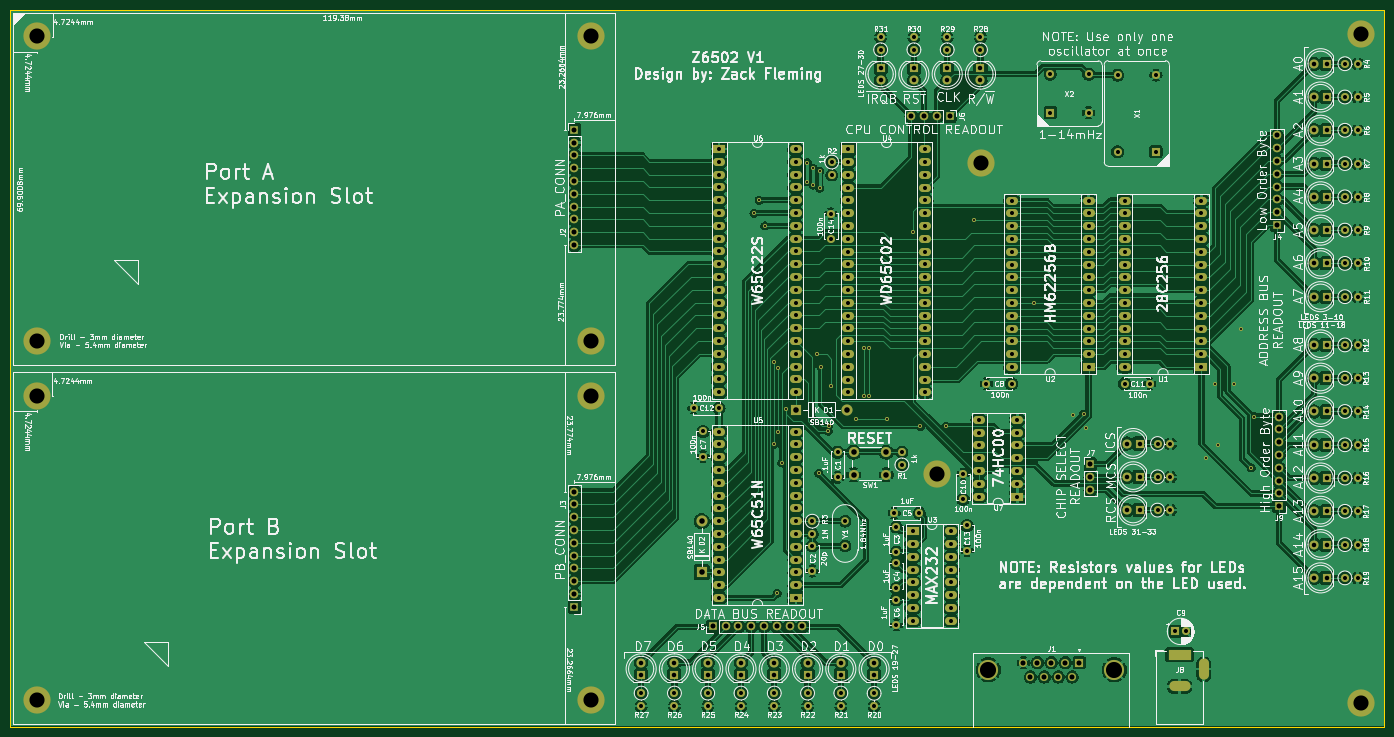
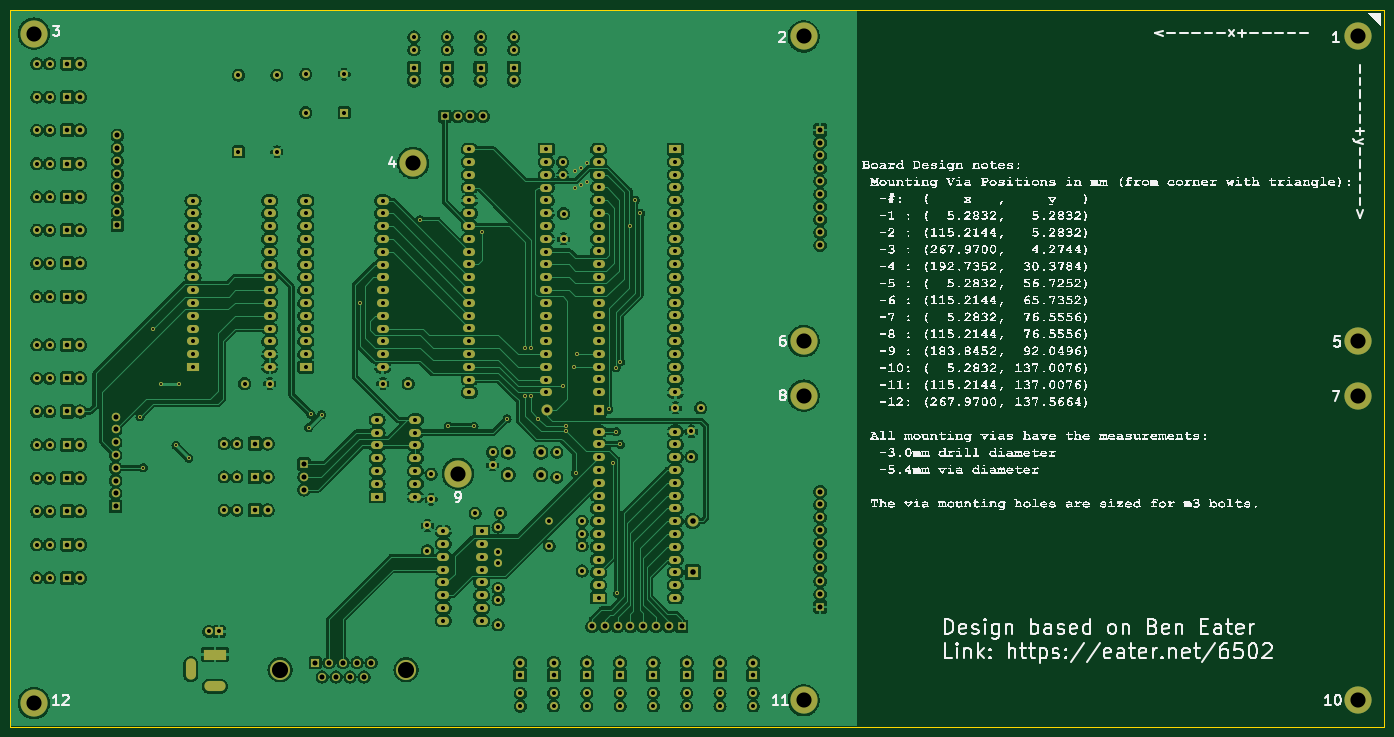
Circuit board: 11 layer files. Board 272.7 x 142.3 mm.
- bottom_copper: Eater 6502 computer-B_Cu.gbr (600068 bytes)
- bottom_mask: Eater 6502 computer-B_Mask.gbr (16104 bytes)
- paste: Eater 6502 computer-B_Paste.gbr (462 bytes)
- bottom_silk: Eater 6502 computer-B_Silkscreen.gbr (668638 bytes)
- outline: Eater 6502 computer-Edge_Cuts.gbr (744 bytes)
- top_copper: Eater 6502 computer-F_Cu.gbr (552880 bytes)
- top_mask: Eater 6502 computer-F_Mask.gbr (16104 bytes)
- paste: Eater 6502 computer-F_Paste.gbr (462 bytes)
- top_silk: Eater 6502 computer-F_Silkscreen.gbr (452486 bytes)
- drill: Eater 6502 computer-NPTH.drl (265 bytes)
- drill: Eater 6502 computer-PTH.drl (8110 bytes)

=== bottom_copper: Eater 6502 computer-B_Cu.gbr (600068 bytes, source omitted) ===
=== bottom_mask: Eater 6502 computer-B_Mask.gbr (16104 bytes, source omitted) ===
=== paste: Eater 6502 computer-B_Paste.gbr ===
%TF.GenerationSoftware,KiCad,Pcbnew,8.0.0*%
%TF.CreationDate,2024-05-27T12:02:18-04:00*%
%TF.ProjectId,Eater 6502 computer,45617465-7220-4363-9530-3220636f6d70,rev?*%
%TF.SameCoordinates,Original*%
%TF.FileFunction,Paste,Bot*%
%TF.FilePolarity,Positive*%
%FSLAX46Y46*%
G04 Gerber Fmt 4.6, Leading zero omitted, Abs format (unit mm)*
G04 Created by KiCad (PCBNEW 8.0.0) date 2024-05-27 12:02:18*
%MOMM*%
%LPD*%
G01*
G04 APERTURE LIST*
G04 APERTURE END LIST*
M02*

=== bottom_silk: Eater 6502 computer-B_Silkscreen.gbr (668638 bytes, source omitted) ===
=== outline: Eater 6502 computer-Edge_Cuts.gbr ===
%TF.GenerationSoftware,KiCad,Pcbnew,8.0.0*%
%TF.CreationDate,2024-05-27T12:02:18-04:00*%
%TF.ProjectId,Eater 6502 computer,45617465-7220-4363-9530-3220636f6d70,rev?*%
%TF.SameCoordinates,Original*%
%TF.FileFunction,Profile,NP*%
%FSLAX46Y46*%
G04 Gerber Fmt 4.6, Leading zero omitted, Abs format (unit mm)*
G04 Created by KiCad (PCBNEW 8.0.0) date 2024-05-27 12:02:18*
%MOMM*%
%LPD*%
G01*
G04 APERTURE LIST*
%TA.AperFunction,Profile*%
%ADD10C,0.100000*%
%TD*%
G04 APERTURE END LIST*
D10*
X284835600Y-12141200D02*
X12141200Y-12141200D01*
X284835600Y-154432000D02*
X284835600Y-12141200D01*
X248920000Y-154432000D02*
X12141200Y-154432000D01*
X248920000Y-154432000D02*
X284835600Y-154432000D01*
X12141200Y-154432000D02*
X12141200Y-12141200D01*
M02*

=== top_copper: Eater 6502 computer-F_Cu.gbr (552880 bytes, source omitted) ===
=== top_mask: Eater 6502 computer-F_Mask.gbr (16104 bytes, source omitted) ===
=== paste: Eater 6502 computer-F_Paste.gbr ===
%TF.GenerationSoftware,KiCad,Pcbnew,8.0.0*%
%TF.CreationDate,2024-05-27T12:02:18-04:00*%
%TF.ProjectId,Eater 6502 computer,45617465-7220-4363-9530-3220636f6d70,rev?*%
%TF.SameCoordinates,Original*%
%TF.FileFunction,Paste,Top*%
%TF.FilePolarity,Positive*%
%FSLAX46Y46*%
G04 Gerber Fmt 4.6, Leading zero omitted, Abs format (unit mm)*
G04 Created by KiCad (PCBNEW 8.0.0) date 2024-05-27 12:02:18*
%MOMM*%
%LPD*%
G01*
G04 APERTURE LIST*
G04 APERTURE END LIST*
M02*

=== top_silk: Eater 6502 computer-F_Silkscreen.gbr (452486 bytes, source omitted) ===
=== drill: Eater 6502 computer-NPTH.drl ===
M48
; DRILL file {KiCad 8.0.0} date 2024-05-27T12:02:13-0400
; FORMAT={-:-/ absolute / inch / decimal}
; #@! TF.CreationDate,2024-05-27T12:02:13-04:00
; #@! TF.GenerationSoftware,Kicad,Pcbnew,8.0.0
; #@! TF.FileFunction,NonPlated,1,2,NPTH
FMAT,2
INCH
%
G90
G05
M30

=== drill: Eater 6502 computer-PTH.drl (8110 bytes, source omitted) ===
